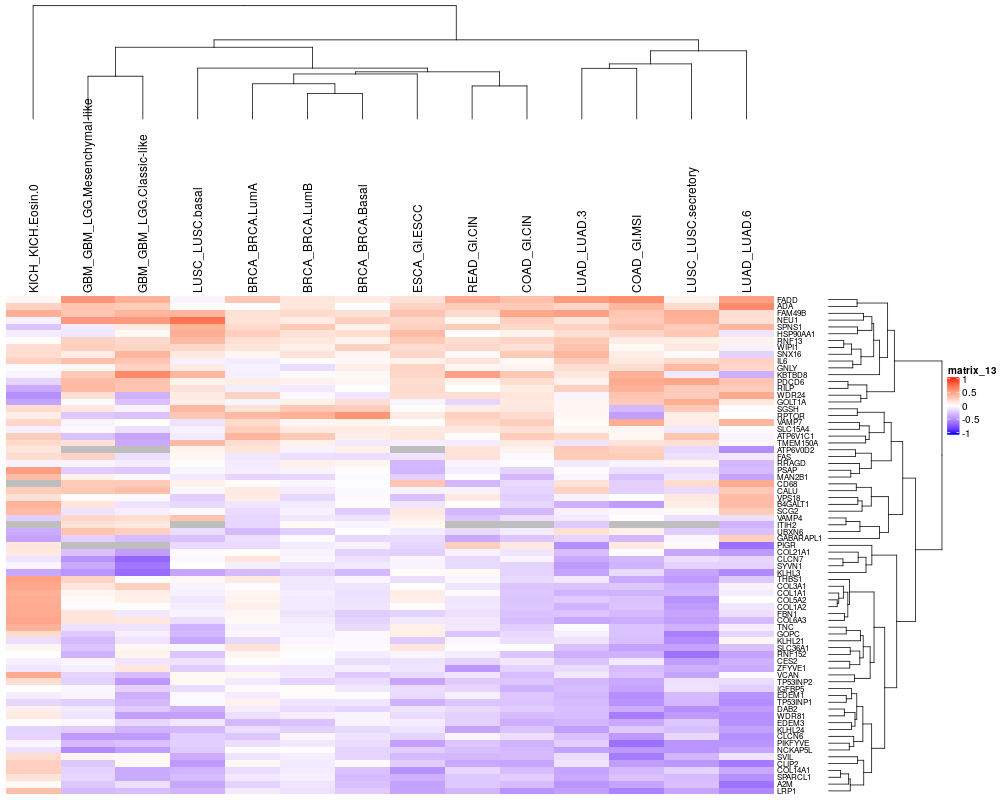

The data file committed next to this chart (first rows):
KICH_KICH.Eosin.0	GBM_GBM_LGG.Mesenchymal-like	GBM_GBM_LGG.Classic-like	LUSC_LUSC.basal	BRCA_BRCA.LumA	BRCA_BRCA.LumB	BRCA_BRCA.Basal	ESCA_GI.ESCC	READ_GI.CIN	COAD_GI.CIN	LUAD_LUAD.3	COAD_GI.MSI	LUSC_LUSC.secretory	LUAD_LUAD.6
FADD	0.03617	0.5448	0.4048	-0.04772	0.2909	0.1289	0.09803	0.1523	0.4289	0.3315	0.5113	0.5693	0.06216	0.4888
ADA	0.2334	0.3034	0.2675	0.02326	-0.00859	0.128	-0.009333	0.2287	0.2669	0.2756	0.2176	0.3771	0.1875	0.5908
FAM49B	0.4148	0.2979	0.3779	0.3825	0.1572	0.1942	0.1552	0.3056	0.1932	0.4591	0.4887	0.2958	0.4257	0.166
NEU1	-0.05896	0.5241	0.5195	0.6969	0.1484	0.09654	0.247	0.2074	0.03853	0.2476	0.1401	0.2695	0.4014	0.1599
SPNS1	-0.2489	-0.08399	0.1073	0.3993	0.195	0.275	0.08047	0.2418	0.2678	0.1971	0.2335	0.3212	0.2648	0.3798
HSP90AA1	-0.07834	-0.1078	0.03295	0.4146	0.2576	0.1513	0.1734	0.3536	0.005641	0.06375	0.1616	0.2199	0.294	-0.1108
RNF13	0.0161	0.2424	0.1954	0.3602	0.1701	0.1274	0.07484	0.2773	0.1748	0.2229	0.2828	0.1036	0.08464	0.07287
WIPI1	0.1682	0.2506	0.2204	0.2093	0.1315	0.07714	0.2395	0.1802	0.2069	0.1634	0.3193	0.03236	0.1229	-0.05444
SNX16	0.1829	0.1016	0.3791	0.1179	0.05261	0.1462	0.04611	0.2185	0.03024	0.2715	0.3724	0.08801	0.02833	-0.1935
IL6	0.2474	0.3343	0.2958	-0.05761	-0.07995	0.01441	0.03623	0.06993	0.1491	0.03098	0.2644	0.1152	0.1876	0.2388
GNLY	-0.02381	0.04121	0.2233	0.1044	-0.06468	-0.1464	0.08471	0.2232	0.04992	0.06155	0.1783	0.174	0.3565	0.2025
KBTBD8	-0.04364	0.2773	0.5946	0.3724	-0.06772	-0.02185	0.03349	0.2138	0.4945	0.2864	0.1204	0.4041	-0.09395	-0.3464
PDCD6	-0.1852	0.3541	0.3074	0.06328	0.09925	0.07389	0.04584	0.1729	0.0705	0.1723	0.06589	0.4392	0.4664	0.3066
RILP	-0.3663	0.3694	0.3076	0.1557	-0.08112	-0.09476	-0.009545	0.187	-0.0005994	0.1014	0.2462	0.3996	0.274	0.2696
WDR24	-0.4876	0.1688	-0.3361	0.1075	0.2301	-0.03396	-0.1124	0.1769	0.1691	0.1345	-0.0433	0.3045	0.2644	0.4381
GOLT1A	-0.4006	-0.02242	-0.259	0.09621	-0.04198	0.07939	0.1711	-0.04415	-0.1739	0.1135	0.05051	0.2743	0.4247	0.1185
SGSH	0.1835	0.1226	-0.05218	0.3707	0.1537	0.2889	0.2603	0.02097	0.09441	0.1226	0.0432	-0.298	0.2801	0.01963
RPTOR	0.09072	-0.2366	-0.2606	0.2851	0.3603	0.4166	0.5421	0.1052	0.2449	0.1836	0.03698	-0.4165	0.08732	0.00151
VAMP7	0.2089	-0.05108	0.01331	-0.125	0.1947	0.047	0.06496	0.007872	0.1922	0.2613	0.01982	0.4208	0.09895	0.3804
SLC15A4	-0.0676	-0.02342	-0.1345	-0.06033	0.2582	0.1038	0.1057	0.1125	0.123	0.1723	0.04631	0.04762	-0.102	-0.01782
ATP6V1C1	0.2605	-0.2586	-0.3848	-0.08291	0.3801	0.2829	0.08469	0.1253	0.02068	0.2675	0.1999	0.04135	0.2999	-0.04606
TMEM150A	0.1964	0.1593	-0.3679	0.36	0.1757	0.07396	-0.09433	-0.06715	-0.07508	0.1124	-0.1162	0.1397	0.1663	-0.03519
ATP6V0D2	0.1374	NA	NA	0.05739	0.1416	-0.04943	0.07999	NA	0.151	0.06398	0.2727	0.2411	-0.1584	-0.4916
FAS	0.1824	0.2226	-0.1307	0.04017	-0.1022	-0.1309	-0.1438	-0.1207	0.1455	-0.02542	0.2663	0.269	-0.1261	-0.09786
RRAGD	-0.05572	-0.04257	-0.07892	0.02008	-0.08347	0.08102	0.05809	-0.3028	-0.04887	0.005501	-0.09125	-0.05243	0.04793	-0.3063
PSAP	0.4997	-0.2183	-0.2363	-0.03929	-0.0781	-0.04866	0.009199	-0.3191	-0.07347	-0.1826	0.02088	-0.1311	-0.1543	-0.2904
MAN2B1	0.3459	0.07596	-0.02853	-0.09069	-0.1778	-0.1671	-0.02332	-0.2003	-0.01103	-0.3034	-0.03807	-0.2638	-0.1042	-0.3925
CD68	NA	0.277	0.2779	0.07326	0.01901	-0.03787	-0.01236	0.3012	-0.3027	-0.1608	0.1446	-0.1985	0.1765	0.4341
CALU	0.2611	0.2892	0.3377	-0.03473	0.1035	-0.08396	-0.01662	-0.05439	-0.04945	-0.1779	0.2313	-0.1986	-0.1555	0.2823
VPS18	0.1583	0.01939	-0.02029	-0.2043	0.1017	-0.1685	-0.02186	-0.2705	0.1149	-0.2068	-0.05694	-0.005011	0.1221	0.3516
B4GALT1	0.395	0.1311	-0.1182	-0.1598	-0.111	-0.08977	0.007428	-0.1098	0.005717	-0.1653	-0.3362	-0.428	0.08859	0.3433
SCG2	0.3542	-0.1195	-0.07009	-0.02237	-0.1473	-0.06113	-0.219	0.1204	-0.3075	-0.3049	-0.05993	-0.03511	0.03087	0.2732
VAMP4	-0.2035	0.2117	0.1802	0.313	-0.1712	-0.1016	-0.1198	0.07752	-0.2466	-0.1376	-0.08503	0.0141	-0.135	-0.1304
ITIH2	NA	0.1612	0.127	NA	-0.1672	0.02894	-0.04549	0.04418	NA	NA	-0.2257	NA	NA	-0.3252
UBXN6	-0.3561	0.3072	0.2498	-0.1463	-0.296	-0.211	0.00485	-0.07918	-0.1627	-0.08616	0.162	0.08116	-0.2171	-0.2687
GABARAPL1	-0.394	-0.1985	-0.2872	-0.2643	-0.1415	-0.01674	-0.1664	-0.1467	-0.3655	-0.2442	-0.177	-0.3083	-0.03242	0.2582
PIGR	0.1254	NA	NA	-0.1642	-0.1555	-0.08184	-0.05658	-0.1757	0.2539	0.1079	-0.4825	0.1142	-0.01635	-0.6157
COL21A1	0.1174	-0.2594	-0.423	-0.02567	0.006935	-0.05465	-0.1865	-0.2048	-0.05027	-0.1083	-0.281	-0.02384	-0.3821	-0.4356
CLCN7	-0.1209	-0.466	-0.6603	-0.02839	0.1399	-0.03367	-0.1311	-0.04192	-0.1646	-0.0458	-0.3632	-0.3131	-0.1342	-0.1788
SYVN1	-0.04508	-0.3669	-0.5877	-0.008306	-0.0692	-0.1237	-0.09128	-0.05003	-0.1585	-0.1877	-0.4366	-0.3207	-0.1914	-0.1885
KLHL3	-0.3763	-0.4625	-0.6375	-0.3889	-0.2945	-0.1938	-0.3068	0.02135	0.02626	-0.184	-0.3988	-0.1582	-0.3904	-0.5109
THBS1	0.4799	0.2276	0.007378	0.04002	0.1139	-0.1002	-0.04147	-0.1405	-0.03577	-0.1601	-0.09836	-0.367	-0.4383	-0.2268
COL3A1	0.4539	0.1371	0.2465	-0.04943	-0.01821	-0.1009	-0.1161	0.002985	-0.1112	-0.2475	-0.2657	-0.2352	-0.3314	-0.05177
COL1A1	0.4028	0.04677	0.08373	-0.06168	0.05069	-0.0694	-0.1276	0.08826	-0.02603	-0.2377	-0.3251	-0.3275	-0.3183	-0.08022
COL5A2	0.4235	0.03165	0.07997	-0.1027	0.06142	-0.08862	-0.1226	0.0841	-0.107	-0.2474	-0.226	-0.264	-0.4705	-0.006192
COL1A2	0.4325	0.0204	-0.01278	-0.07364	0.08432	-0.08971	-0.1094	0.01703	-0.1022	-0.2406	-0.329	-0.2485	-0.4293	-0.1042
FBN1	0.4331	0.1351	-0.1026	-0.04878	0.04	-0.1161	-0.2138	-0.1867	-0.1291	-0.2648	-0.247	-0.3002	-0.3851	-0.1302
COL6A3	0.4569	0.1342	0.1315	-0.1456	0.03297	-0.0773	-0.1856	-0.09405	-0.1001	-0.2781	-0.3774	-0.358	-0.422	-0.296
TNC	0.4027	-0.1235	-0.1189	-0.3274	-0.0539	-0.0653	-0.1498	0.079	-0.1014	-0.2055	-0.02591	-0.2543	-0.3341	-0.07098
GOPC	0.19	-0.2315	-0.06838	-0.3022	-0.0389	-0.06854	-0.03165	0.08852	-0.2428	-0.1562	-0.06186	-0.2613	-0.5481	-0.178
KLHL21	-0.1456	-0.2983	-0.1207	-0.379	-0.1668	-0.04443	-0.02685	-0.2265	-0.03886	-0.1381	-0.1173	-0.2743	-0.4967	0.04228
SLC36A1	0.05495	-0.2482	0.04302	-0.03262	0.1443	0.02629	-0.01587	0.1248	-0.01264	-0.004991	-0.2659	-0.3985	-0.3974	-0.2694
RNF152	-0.0003701	-0.3307	0.06133	-0.2445	0.04617	-0.01421	-0.07999	-0.04227	-0.08217	-0.2441	-0.3478	-0.3311	-0.6086	-0.4037
CES2	-0.05952	-0.04266	-0.1128	-0.1243	0.005691	-0.0214	-0.1464	-0.1155	-0.1824	-0.09991	-0.257	-0.09612	-0.4279	-0.337
ZFYVE1	-0.106	-0.06676	0.1277	-0.2117	-0.1004	-0.1055	-0.06665	-0.1134	-0.442	-0.1895	-0.1495	-0.2893	-0.3424	-0.3592
VCAN	0.4433	-0.1838	-0.2855	0.03926	0.04308	-0.09734	-0.2296	-0.1591	-0.11	-0.2822	-0.1011	-0.2663	-0.4021	-0.02107
TP53INP2	0.1738	-0.1944	-0.444	0.03398	-0.0853	-0.188	-0.1476	-0.3858	-0.2313	-0.2431	-0.3055	-0.369	-0.1342	-0.1541
IGFBP5	-0.0008328	-0.03581	-0.1967	-0.1441	0.02047	0.00698	-0.1014	-0.1522	-0.1775	-0.3312	-0.2895	-0.3892	-0.1237	-0.2031
EDEM1	-0.07462	-0.04391	-0.3402	-0.01978	-0.07541	0.01944	-0.003891	-0.157	-0.06458	-0.2372	-0.3031	-0.4835	-0.2973	-0.4712
TP53INP1	-0.1735	-0.21	-0.3004	-0.02975	0.07335	-0.1096	-0.1079	-0.3331	-0.2503	-0.255	-0.2897	-0.4551	-0.3056	-0.4956
... 13 more rows
